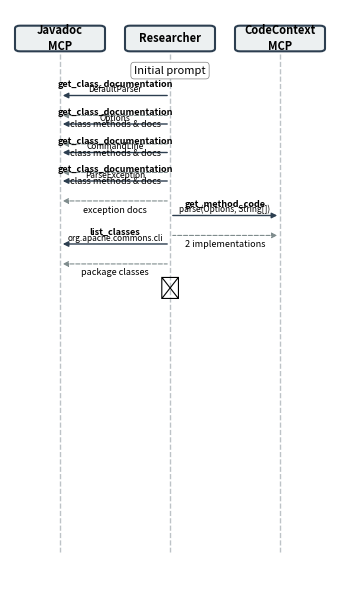

Python code for this plot:
#!/usr/bin/env python3
"""
Generate sequence diagram showing Researcher agent interactions with MCP tools.
Based on actual tool calls from DefaultParser.parse research phase.
"""

import matplotlib.pyplot as plt
import matplotlib.patches as mpatches
from matplotlib.patches import FancyBboxPatch, FancyArrowPatch
import numpy as np

# Configuration for single-column figure
fig_width = 3.5  # inches (single column width for ACM format)
fig_height = 6  # adjusted for fewer interactions
dpi = 300

# Actor positions (x-coordinates) - closer together for narrow figure
actors = {
    'javadoc': 0.4,
    'researcher': 1.5,
    'codecontext': 2.6
}

# Colors
color_call = '#2C3E50'
color_return = '#7F8C8D'
color_lifeline = '#BDC3C7'
color_box = '#ECF0F1'

fig, ax = plt.subplots(figsize=(fig_width, fig_height))

# Y-axis setup (top to bottom)
y_start = 9.5
y_step = 0.35  # spacing between messages
y_return_offset = 0.15  # spacing between call and its return (closer)

# Draw actor boxes at top
actor_height = 0.35
actor_width = 0.8

for name, x in actors.items():
    label_map = {
        'javadoc': 'Javadoc\nMCP',
        'researcher': 'Researcher',
        'codecontext': 'CodeContext\nMCP'
    }
    rect = FancyBboxPatch((x - actor_width/2, y_start - actor_height/2),
                           actor_width, actor_height,
                           boxstyle="round,pad=0.05",
                           edgecolor=color_call, facecolor=color_box,
                           linewidth=1.5)
    ax.add_patch(rect)
    ax.text(x, y_start, label_map[name], ha='center', va='center',
            fontsize=8, weight='bold')

# Draw lifelines
y_end = 0.5
for x in actors.values():
    ax.plot([x, x], [y_start - actor_height/2 - 0.1, y_end],
            color=color_lifeline, linewidth=1, linestyle='--', zorder=1)

# Helper function to draw messages with multiline labels
def draw_message(y, from_actor, to_actor, label, label_line2=None, is_return=False):
    x1 = actors[from_actor]
    x2 = actors[to_actor]

    color = color_return if is_return else color_call
    linestyle = '--' if is_return else '-'
    # Filled arrow heads, smaller tips
    arrowstyle = '-|>' if not is_return else '<|-'

    arrow = FancyArrowPatch((x1, y), (x2, y),
                           arrowstyle=arrowstyle,
                           color=color,
                           linewidth=1.0 if not is_return else 0.8,
                           linestyle=linestyle,
                           mutation_scale=8,  # smaller arrow tips
                           zorder=2)
    ax.add_patch(arrow)

    # Label positioning
    mid_x = (x1 + x2) / 2

    if label_line2 and not is_return:
        # Two-line label for tool calls
        ax.text(mid_x, y + 0.12, label, ha='center', va='bottom',
                fontsize=6.5, weight='bold')
        ax.text(mid_x, y + 0.02, label_line2, ha='center', va='bottom',
                fontsize=6)
    else:
        # Single line for returns
        label_y = y + 0.06 if not is_return else y - 0.08
        ax.text(mid_x, label_y, label, ha='center', va='bottom' if not is_return else 'top',
                fontsize=6.5, style='italic' if is_return else 'normal')

    # Return different offsets for calls vs returns
    if is_return:
        return y - y_return_offset
    else:
        return y - y_step

# Initial prompt annotation
y_current = y_start - actor_height/2 - 0.3
ax.text(actors['researcher'], y_current, 'Initial prompt',
        ha='center', va='top', fontsize=8, style='italic',
        bbox=dict(boxstyle='round,pad=0.3', facecolor='white', edgecolor='gray', linewidth=0.5))
y_current -= y_step * 1.5

# Round 1: Four get_class_documentation calls
y_current = draw_message(y_current, 'researcher', 'javadoc',
                         'get_class_documentation', 'DefaultParser')
y_current = draw_message(y_current, 'javadoc', 'researcher',
                         'class methods & docs', is_return=True)

y_current = draw_message(y_current, 'researcher', 'javadoc',
                         'get_class_documentation', 'Options')
y_current = draw_message(y_current, 'javadoc', 'researcher',
                         'class methods & docs', is_return=True)

y_current = draw_message(y_current, 'researcher', 'javadoc',
                         'get_class_documentation', 'CommandLine')
y_current = draw_message(y_current, 'javadoc', 'researcher',
                         'class methods & docs', is_return=True)

y_current = draw_message(y_current, 'researcher', 'javadoc',
                         'get_class_documentation', 'ParseException')
y_current = draw_message(y_current, 'javadoc', 'researcher',
                         'exception docs', is_return=True)

# Round 2: get_method_code and list_classes
y_current -= y_step * 0.3
y_current = draw_message(y_current, 'researcher', 'codecontext',
                         'get_method_code', 'parse(Options, String[])')
y_current = draw_message(y_current, 'codecontext', 'researcher',
                         '2 implementations', is_return=True)

y_current = draw_message(y_current, 'researcher', 'javadoc',
                         'list_classes', 'org.apache.commons.cli')
y_current = draw_message(y_current, 'javadoc', 'researcher',
                         'package classes', is_return=True)

# Ellipsis to indicate continuation
ax.text(actors['researcher'], y_current - 0.3, '⋮', ha='center', va='center', fontsize=16)

# Styling
ax.set_xlim(-0.1, 3.1)
ax.set_ylim(y_end - 0.5, y_start + 0.5)
ax.axis('off')

plt.tight_layout()
plt.savefig('research-sequence.pdf', dpi=dpi, bbox_inches='tight')
plt.savefig('research-sequence.png', dpi=dpi, bbox_inches='tight')
print("Sequence diagram saved as research-sequence.pdf and research-sequence.png")